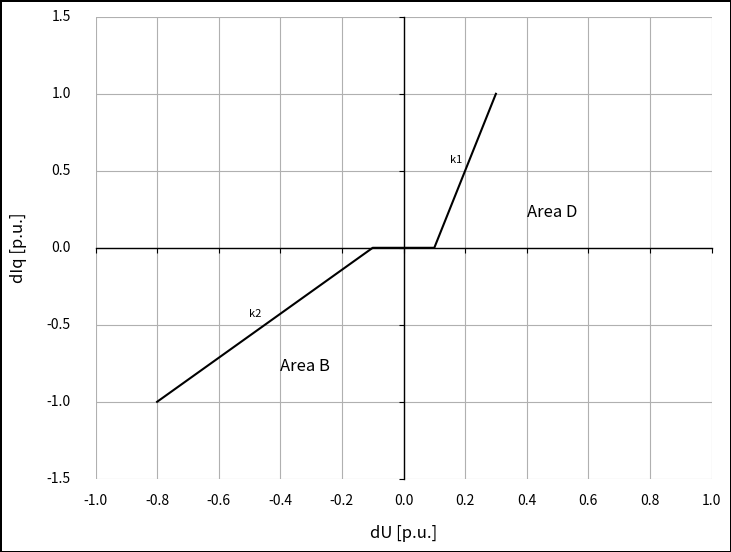

The script that saved this image: (Note: this script raises an exception after producing the figure.)
#fig2.py

import matplotlib.pyplot as plt

# Create figure (wider than tall for 2:1 aspect)
fig, ax = plt.subplots(figsize=(8, 6))

# Plot the given line
x_points = [-0.8, -0.1, 0.1, 0.3]
y_points = [-1, 0, 0, 1]
ax.plot(x_points, y_points, color='black')

# Set axis limits
xlim = (-1.0, 1.0)
ylim = (-1.5, 1.5)
ax.set_xlim(xlim)
ax.set_ylim(ylim)

# Set ticks
x_ticks = [-1.0, -0.8, -0.6, -0.4, -0.2, 0, 0.2, 0.4, 0.6, 0.8, 1.0]
y_ticks = [-1.5, -1.0, -0.5, 0.0, 0.5, 1.0, 1.5]
ax.set_xticks(x_ticks)
ax.set_yticks(y_ticks)
ax.grid(True)

# Move spines to origin
ax.spines['left'].set_position(('data', 0))
ax.spines['bottom'].set_position(('data', 0))

# Show left and bottom spine, hide top/right
for spine in ['top', 'right']:
    ax.spines[spine].set_visible(False)
for spine in ['left', 'bottom']:
    ax.spines[spine].set_linewidth(1.0)
    ax.spines[spine].set_visible(True)

# Set custom aspect ratio: 1 x-unit = 2 y-units
ax.set_aspect(1/2)

# Hide default x and y tick labels
ax.set_xticklabels([])
ax.set_yticklabels([])

# Draw only the x-tick labels below the x-axis spine (no tick marks)
for xtick in x_ticks:
    ax.text(
        xtick, ylim[0] - 0.1,
        f"{xtick:.1f}",
        ha='center',
        va='top',
        fontsize=10
    )

# Draw only the y-tick labels left of y-axis spine (no tick marks)
for ytick in y_ticks:
    ax.text(
        xlim[0] - 0.08, ytick,
        f"{ytick:.1f}",
        ha='right',
        va='center',
        fontsize=10
    )

# Manually add x-axis label below the x tick labels
ax.text(
    0, ylim[0] - 0.3,
    'dU [p.u.]',
    ha='center',
    va='top',
    fontsize=12
)

# Manually add y-axis label to the left of y tick labels, rotated vertical
ax.text(
    xlim[0] - 0.25, 0,
    'dIq [p.u.]',
    ha='center',
    va='center',
    rotation='vertical',
    fontsize=12
)

# Area labels
ax.text(0.4, 0.2, 'Area D', fontsize=12)
ax.text(-0.4, -0.8, 'Area B', fontsize=12)
ax.text(0.15, 0.55, 'k1', fontsize=8)
ax.text(-0.5, -0.45, 'k2', fontsize=8)

# Set a visible rectangle frame around the entire figure (including labels)
fig.patch.set_linewidth(2)
fig.patch.set_edgecolor('black')

plt.savefig("../plots/fig2.png", dpi=800, bbox_inches='tight')
